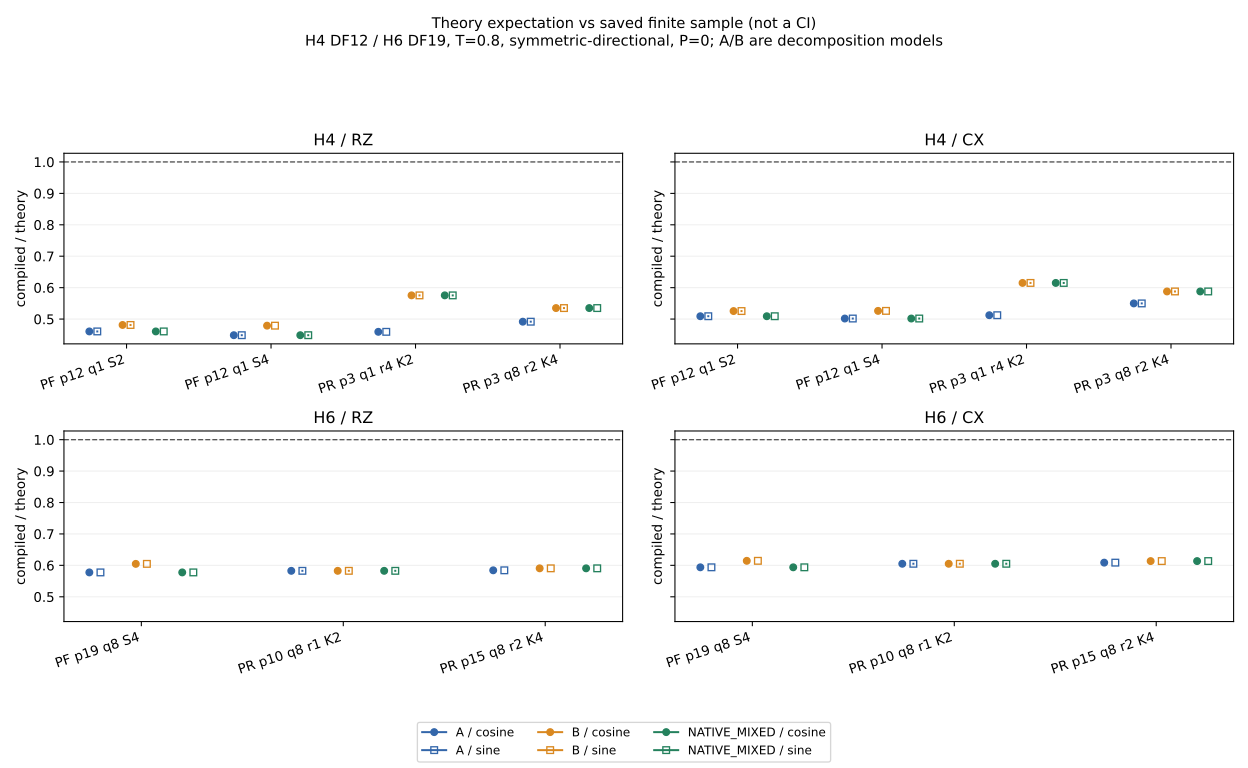

The file beside this chart, header and first rows:
system, candidate_id, model, axis, metric, theory_lower, theory_upper, compiled_saved_mean, sample_size, sample_phase, alignment, estimand, attribution, rho_lower, rho_upper, residual_lower, residual_upper
H4, B1_p12_q1_2nd, A, cosine, RZ, 16096, 16096, 7416, 1, fixed_anchor_panel, CONDITIONAL_SAVED_MEAN_NOT_COMPLETE_NUME…, DETERMINISTIC_FIXED_CIRCUIT, UNATTRIBUTED, 927/2012, 927/2012, -1085/927, -1085/927
H4, B1_p12_q1_2nd, A, cosine, CX, 7150, 7150, 3640, 1, fixed_anchor_panel, CONDITIONAL_SAVED_MEAN_NOT_COMPLETE_NUME…, DETERMINISTIC_FIXED_CIRCUIT, UNATTRIBUTED, 28/55, 28/55, -27/28, -27/28
H4, B1_p12_q1_2nd, B, cosine, RZ, 15408, 15408, 7416, 1, fixed_anchor_panel, CONDITIONAL_SAVED_MEAN_NOT_COMPLETE_NUME…, DETERMINISTIC_FIXED_CIRCUIT, UNATTRIBUTED, 103/214, 103/214, -111/103, -111/103
H4, B1_p12_q1_2nd, B, cosine, CX, 6926, 6926, 3640, 1, fixed_anchor_panel, CONDITIONAL_SAVED_MEAN_NOT_COMPLETE_NUME…, DETERMINISTIC_FIXED_CIRCUIT, UNATTRIBUTED, 1820/3463, 1820/3463, -1643/1820, -1643/1820
H4, B1_p12_q1_2nd, NATIVE_MIXED, cosine, RZ, 16096, 16096, 7416, 1, fixed_anchor_panel, CONDITIONAL_SAVED_MEAN_NOT_COMPLETE_NUME…, DETERMINISTIC_FIXED_CIRCUIT, UNATTRIBUTED, 927/2012, 927/2012, -1085/927, -1085/927
H4, B1_p12_q1_2nd, NATIVE_MIXED, cosine, CX, 7150, 7150, 3640, 1, fixed_anchor_panel, CONDITIONAL_SAVED_MEAN_NOT_COMPLETE_NUME…, DETERMINISTIC_FIXED_CIRCUIT, UNATTRIBUTED, 28/55, 28/55, -27/28, -27/28
H4, B1_p12_q1_2nd, A, sine, RZ, 16097, 16097, 7416, 1, fixed_anchor_panel, CONDITIONAL_SAVED_MEAN_NOT_COMPLETE_NUME…, DETERMINISTIC_FIXED_CIRCUIT, UNATTRIBUTED, 7416/16097, 7416/16097, -8681/7416, -8681/7416
H4, B1_p12_q1_2nd, A, sine, CX, 7150, 7150, 3640, 1, fixed_anchor_panel, CONDITIONAL_SAVED_MEAN_NOT_COMPLETE_NUME…, DETERMINISTIC_FIXED_CIRCUIT, UNATTRIBUTED, 28/55, 28/55, -27/28, -27/28
H4, B1_p12_q1_2nd, B, sine, RZ, 15409, 15409, 7416, 1, fixed_anchor_panel, CONDITIONAL_SAVED_MEAN_NOT_COMPLETE_NUME…, DETERMINISTIC_FIXED_CIRCUIT, UNATTRIBUTED, 7416/15409, 7416/15409, -7993/7416, -7993/7416
H4, B1_p12_q1_2nd, B, sine, CX, 6926, 6926, 3640, 1, fixed_anchor_panel, CONDITIONAL_SAVED_MEAN_NOT_COMPLETE_NUME…, DETERMINISTIC_FIXED_CIRCUIT, UNATTRIBUTED, 1820/3463, 1820/3463, -1643/1820, -1643/1820
H4, B1_p12_q1_2nd, NATIVE_MIXED, sine, RZ, 16097, 16097, 7416, 1, fixed_anchor_panel, CONDITIONAL_SAVED_MEAN_NOT_COMPLETE_NUME…, DETERMINISTIC_FIXED_CIRCUIT, UNATTRIBUTED, 7416/16097, 7416/16097, -8681/7416, -8681/7416
H4, B1_p12_q1_2nd, NATIVE_MIXED, sine, CX, 7150, 7150, 3640, 1, fixed_anchor_panel, CONDITIONAL_SAVED_MEAN_NOT_COMPLETE_NUME…, DETERMINISTIC_FIXED_CIRCUIT, UNATTRIBUTED, 28/55, 28/55, -27/28, -27/28
H4, B1_p12_q1_4th, A, cosine, RZ, 48272, 48272, 21662, 1, fixed_anchor_panel, CONDITIONAL_SAVED_MEAN_NOT_COMPLETE_NUME…, DETERMINISTIC_FIXED_CIRCUIT, UNATTRIBUTED, 10831/24136, 10831/24136, -13305/10831, -13305/10831
H4, B1_p12_q1_4th, A, cosine, CX, 21444, 21444, 10760, 1, fixed_anchor_panel, CONDITIONAL_SAVED_MEAN_NOT_COMPLETE_NUME…, DETERMINISTIC_FIXED_CIRCUIT, UNATTRIBUTED, 2690/5361, 2690/5361, -2671/2690, -2671/2690
H4, B1_p12_q1_4th, B, cosine, RZ, 45216, 45216, 21662, 1, fixed_anchor_panel, CONDITIONAL_SAVED_MEAN_NOT_COMPLETE_NUME…, DETERMINISTIC_FIXED_CIRCUIT, UNATTRIBUTED, 10831/22608, 10831/22608, -11777/10831, -11777/10831
H4, B1_p12_q1_4th, B, cosine, CX, 20452, 20452, 10760, 1, fixed_anchor_panel, CONDITIONAL_SAVED_MEAN_NOT_COMPLETE_NUME…, DETERMINISTIC_FIXED_CIRCUIT, UNATTRIBUTED, 2690/5113, 2690/5113, -2423/2690, -2423/2690
H4, B1_p12_q1_4th, NATIVE_MIXED, cosine, RZ, 48272, 48272, 21662, 1, fixed_anchor_panel, CONDITIONAL_SAVED_MEAN_NOT_COMPLETE_NUME…, DETERMINISTIC_FIXED_CIRCUIT, UNATTRIBUTED, 10831/24136, 10831/24136, -13305/10831, -13305/10831
H4, B1_p12_q1_4th, NATIVE_MIXED, cosine, CX, 21444, 21444, 10760, 1, fixed_anchor_panel, CONDITIONAL_SAVED_MEAN_NOT_COMPLETE_NUME…, DETERMINISTIC_FIXED_CIRCUIT, UNATTRIBUTED, 2690/5361, 2690/5361, -2671/2690, -2671/2690
H4, B1_p12_q1_4th, A, sine, RZ, 48273, 48273, 21662, 1, fixed_anchor_panel, CONDITIONAL_SAVED_MEAN_NOT_COMPLETE_NUME…, DETERMINISTIC_FIXED_CIRCUIT, UNATTRIBUTED, 21662/48273, 21662/48273, -26611/21662, -26611/21662
H4, B1_p12_q1_4th, A, sine, CX, 21444, 21444, 10760, 1, fixed_anchor_panel, CONDITIONAL_SAVED_MEAN_NOT_COMPLETE_NUME…, DETERMINISTIC_FIXED_CIRCUIT, UNATTRIBUTED, 2690/5361, 2690/5361, -2671/2690, -2671/2690
H4, B1_p12_q1_4th, B, sine, RZ, 45217, 45217, 21662, 1, fixed_anchor_panel, CONDITIONAL_SAVED_MEAN_NOT_COMPLETE_NUME…, DETERMINISTIC_FIXED_CIRCUIT, UNATTRIBUTED, 21662/45217, 21662/45217, -23555/21662, -23555/21662
H4, B1_p12_q1_4th, B, sine, CX, 20452, 20452, 10760, 1, fixed_anchor_panel, CONDITIONAL_SAVED_MEAN_NOT_COMPLETE_NUME…, DETERMINISTIC_FIXED_CIRCUIT, UNATTRIBUTED, 2690/5113, 2690/5113, -2423/2690, -2423/2690
H4, B1_p12_q1_4th, NATIVE_MIXED, sine, RZ, 48273, 48273, 21662, 1, fixed_anchor_panel, CONDITIONAL_SAVED_MEAN_NOT_COMPLETE_NUME…, DETERMINISTIC_FIXED_CIRCUIT, UNATTRIBUTED, 21662/48273, 21662/48273, -26611/21662, -26611/21662
H4, B1_p12_q1_4th, NATIVE_MIXED, sine, CX, 21444, 21444, 10760, 1, fixed_anchor_panel, CONDITIONAL_SAVED_MEAN_NOT_COMPLETE_NUME…, DETERMINISTIC_FIXED_CIRCUIT, UNATTRIBUTED, 2690/5361, 2690/5361, -2671/2690, -2671/2690
H4, B2_p3_q1_2nd_r4_K2, A, cosine, RZ, 1668270268843829264299774873160179609741…, 1668270268843829264299774873160179609741…, 3375, 32, fixed_anchor_panel, CONDITIONAL_SAVED_MEAN_NOT_COMPLETE_NUME…, EXPECTATION_VS_FINITE_SAMPLE, UNATTRIBUTED, 1226517633538702151329036476897851392355…, 1226517633538702151329036476897851392355…, -144271479661142467155060332015843598323…, -144271479661142467155060332015843598323…
H4, B2_p3_q1_2nd_r4_K2, A, cosine, CX, 4273847035394195932564638616682302789856…, 4273847035394195932564638616682302789856…, 1477, 32, fixed_anchor_panel, CONDITIONAL_SAVED_MEAN_NOT_COMPLETE_NUME…, EXPECTATION_VS_FINITE_SAMPLE, UNATTRIBUTED, 1167777115009042242515897640628562908101…, 1167777115009042242515897640628562908101…, -111160797053452892151857628826866524648…, -111160797053452892151857628826866524648…
H4, B2_p3_q1_2nd_r4_K2, B, cosine, RZ, 1712304376591641954395877863948077566622…, 1712304376591641954395877863948077566622…, 3375, 32, fixed_anchor_panel, CONDITIONAL_SAVED_MEAN_NOT_COMPLETE_NUME…, EXPECTATION_VS_FINITE_SAMPLE, UNATTRIBUTED, 1576750277830277561576997215908888314866…, 1576750277830277561576997215908888314866…, -116293672471634956545640736640803579173…, -116293672471634956545640736640803579173…
H4, B2_p3_q1_2nd_r4_K2, B, cosine, CX, 4576546182821235355445197026191334231826…, 4576546182821235355445197026191334231826…, 1477, 32, fixed_anchor_panel, CONDITIONAL_SAVED_MEAN_NOT_COMPLETE_NUME…, EXPECTATION_VS_FINITE_SAMPLE, UNATTRIBUTED, 4503709135975287072134730426897952269397…, 4503709135975287072134730426897952269397…, -281876475653868949657758481500818250152…, -281876475653868949657758481500818250152…
H4, B2_p3_q1_2nd_r4_K2, NATIVE_MIXED, cosine, RZ, 1712304376591641954395877863948077566622…, 1712304376591641954395877863948077566622…, 3375, 32, fixed_anchor_panel, CONDITIONAL_SAVED_MEAN_NOT_COMPLETE_NUME…, EXPECTATION_VS_FINITE_SAMPLE, UNATTRIBUTED, 1576750277830277561576997215908888314866…, 1576750277830277561576997215908888314866…, -116293672471634956545640736640803579173…, -116293672471634956545640736640803579173…
H4, B2_p3_q1_2nd_r4_K2, NATIVE_MIXED, cosine, CX, 4576546182821235355445197026191334231826…, 4576546182821235355445197026191334231826…, 1477, 32, fixed_anchor_panel, CONDITIONAL_SAVED_MEAN_NOT_COMPLETE_NUME…, EXPECTATION_VS_FINITE_SAMPLE, UNATTRIBUTED, 4503709135975287072134730426897952269397…, 4503709135975287072134730426897952269397…, -281876475653868949657758481500818250152…, -281876475653868949657758481500818250152…
H4, B2_p3_q1_2nd_r4_K2, A, sine, RZ, 1668497405945171641408856344386850076118…, 1668497405945171641408856344386850076118…, 3375, 32, fixed_anchor_panel, CONDITIONAL_SAVED_MEAN_NOT_COMPLETE_NUME…, EXPECTATION_VS_FINITE_SAMPLE, UNATTRIBUTED, 1226517633538702151329036476897851392355…, 1226517633538702151329036476897851392355…, -144307821597357247492513367412110872943…, -144307821597357247492513367412110872943…
H4, B2_p3_q1_2nd_r4_K2, A, sine, CX, 4273847035394195932564638616682302789856…, 4273847035394195932564638616682302789856…, 1477, 32, fixed_anchor_panel, CONDITIONAL_SAVED_MEAN_NOT_COMPLETE_NUME…, EXPECTATION_VS_FINITE_SAMPLE, UNATTRIBUTED, 1167777115009042242515897640628562908101…, 1167777115009042242515897640628562908101…, -111160797053452892151857628826866524648…, -111160797053452892151857628826866524648…
H4, B2_p3_q1_2nd_r4_K2, B, sine, RZ, 1712596372791169774829881641280233511791…, 1712596372791169774829881641280233511791…, 3375, 32, fixed_anchor_panel, CONDITIONAL_SAVED_MEAN_NOT_COMPLETE_NUME…, EXPECTATION_VS_FINITE_SAMPLE, UNATTRIBUTED, 1576750277830277561576997215908888314866…, 1576750277830277561576997215908888314866…, -116340391863559407815081341013948530399…, -116340391863559407815081341013948530399…
H4, B2_p3_q1_2nd_r4_K2, B, sine, CX, 4576546182821235355445197026191334231826…, 4576546182821235355445197026191334231826…, 1477, 32, fixed_anchor_panel, CONDITIONAL_SAVED_MEAN_NOT_COMPLETE_NUME…, EXPECTATION_VS_FINITE_SAMPLE, UNATTRIBUTED, 4503709135975287072134730426897952269397…, 4503709135975287072134730426897952269397…, -281876475653868949657758481500818250152…, -281876475653868949657758481500818250152…
H4, B2_p3_q1_2nd_r4_K2, NATIVE_MIXED, sine, RZ, 1712596372791169774829881641280233511791…, 1712596372791169774829881641280233511791…, 3375, 32, fixed_anchor_panel, CONDITIONAL_SAVED_MEAN_NOT_COMPLETE_NUME…, EXPECTATION_VS_FINITE_SAMPLE, UNATTRIBUTED, 1576750277830277561576997215908888314866…, 1576750277830277561576997215908888314866…, -116340391863559407815081341013948530399…, -116340391863559407815081341013948530399…
H4, B2_p3_q1_2nd_r4_K2, NATIVE_MIXED, sine, CX, 4576546182821235355445197026191334231826…, 4576546182821235355445197026191334231826…, 1477, 32, fixed_anchor_panel, CONDITIONAL_SAVED_MEAN_NOT_COMPLETE_NUME…, EXPECTATION_VS_FINITE_SAMPLE, UNATTRIBUTED, 4503709135975287072134730426897952269397…, 4503709135975287072134730426897952269397…, -281876475653868949657758481500818250152…, -281876475653868949657758481500818250152…
H4, B2_p3_q8_2nd_r2_K4, A, cosine, RZ, 1276498703113888978264708648653597876044…, 1276498703113888978264708648653597876044…, 23582, 32, fixed_anchor_panel, CONDITIONAL_SAVED_MEAN_NOT_COMPLETE_NUME…, EXPECTATION_VS_FINITE_SAMPLE, UNATTRIBUTED, 2008567276837599260587562037601261847119…, 2008567276837599260587562037601261847119…, -207622857312684546985950563809025135622…, -207622857312684546985950563809025135622…
H4, B2_p3_q8_2nd_r2_K4, A, cosine, CX, 4738915500656490116536833002173761977784…, 4738915500656490116536833002173761977784…, 10730, 32, fixed_anchor_panel, CONDITIONAL_SAVED_MEAN_NOT_COMPLETE_NUME…, EXPECTATION_VS_FINITE_SAMPLE, UNATTRIBUTED, 5211452137007046733974547393052824937390…, 5211452137007046733974547393052824937390…, -426637886430593349909911861129469901817…, -426637886430593349909911861129469901817…
H4, B2_p3_q8_2nd_r2_K4, B, cosine, RZ, 1173080543850773392371791646446950085981…, 1173080543850773392371791646446950085981…, 23582, 32, fixed_anchor_panel, CONDITIONAL_SAVED_MEAN_NOT_COMPLETE_NUME…, EXPECTATION_VS_FINITE_SAMPLE, UNATTRIBUTED, 1004283638418799630293781018800630923559…, 1004283638418799630293781018800630923559…, -872645231742437797501085615514489214009…, -872645231742437797501085615514489214009…
H4, B2_p3_q8_2nd_r2_K4, B, cosine, CX, 5697552560583153552293323976141443851846…, 5697552560583153552293323976141443851846…, 10730, 32, fixed_anchor_panel, CONDITIONAL_SAVED_MEAN_NOT_COMPLETE_NUME…, EXPECTATION_VS_FINITE_SAMPLE, UNATTRIBUTED, 6699584563833151222040386123787787338121…, 6699584563833151222040386123787787338121…, -469552055733315588254626182849510036557…, -469552055733315588254626182849510036557…
H4, B2_p3_q8_2nd_r2_K4, NATIVE_MIXED, cosine, RZ, 1173080543850773392371791646446950085981…, 1173080543850773392371791646446950085981…, 23582, 32, fixed_anchor_panel, CONDITIONAL_SAVED_MEAN_NOT_COMPLETE_NUME…, EXPECTATION_VS_FINITE_SAMPLE, UNATTRIBUTED, 1004283638418799630293781018800630923559…, 1004283638418799630293781018800630923559…, -872645231742437797501085615514489214009…, -872645231742437797501085615514489214009…
H4, B2_p3_q8_2nd_r2_K4, NATIVE_MIXED, cosine, CX, 5697552560583153552293323976141443851846…, 5697552560583153552293323976141443851846…, 10730, 32, fixed_anchor_panel, CONDITIONAL_SAVED_MEAN_NOT_COMPLETE_NUME…, EXPECTATION_VS_FINITE_SAMPLE, UNATTRIBUTED, 6699584563833151222040386123787787338121…, 6699584563833151222040386123787787338121…, -469552055733315588254626182849510036557…, -469552055733315588254626182849510036557…
H4, B2_p3_q8_2nd_r2_K4, A, sine, RZ, 1276525319697868380080970758058705031364…, 1276525319697868380080970758058705031364…, 23582, 32, fixed_anchor_panel, CONDITIONAL_SAVED_MEAN_NOT_COMPLETE_NUME…, EXPECTATION_VS_FINITE_SAMPLE, UNATTRIBUTED, 1004283638418799630293781018800630923559…, 1004283638418799630293781018800630923559…, -103815687309778977783577219409329712662…, -103815687309778977783577219409329712662…
H4, B2_p3_q8_2nd_r2_K4, A, sine, CX, 4738915500656490116536833002173761977784…, 4738915500656490116536833002173761977784…, 10730, 32, fixed_anchor_panel, CONDITIONAL_SAVED_MEAN_NOT_COMPLETE_NUME…, EXPECTATION_VS_FINITE_SAMPLE, UNATTRIBUTED, 5211452137007046733974547393052824937390…, 5211452137007046733974547393052824937390…, -426637886430593349909911861129469901817…, -426637886430593349909911861129469901817…
H4, B2_p3_q8_2nd_r2_K4, B, sine, RZ, 1173107160434752794188053755852057241300…, 1173107160434752794188053755852057241300…, 23582, 32, fixed_anchor_panel, CONDITIONAL_SAVED_MEAN_NOT_COMPLETE_NUME…, EXPECTATION_VS_FINITE_SAMPLE, UNATTRIBUTED, 1004283638418799630293781018800630923559…, 1004283638418799630293781018800630923559…, -872687818276804840407104990562660662520…, -872687818276804840407104990562660662520…
H4, B2_p3_q8_2nd_r2_K4, B, sine, CX, 5697552560583153552293323976141443851846…, 5697552560583153552293323976141443851846…, 10730, 32, fixed_anchor_panel, CONDITIONAL_SAVED_MEAN_NOT_COMPLETE_NUME…, EXPECTATION_VS_FINITE_SAMPLE, UNATTRIBUTED, 6699584563833151222040386123787787338121…, 6699584563833151222040386123787787338121…, -469552055733315588254626182849510036557…, -469552055733315588254626182849510036557…
H4, B2_p3_q8_2nd_r2_K4, NATIVE_MIXED, sine, RZ, 1173107160434752794188053755852057241300…, 1173107160434752794188053755852057241300…, 23582, 32, fixed_anchor_panel, CONDITIONAL_SAVED_MEAN_NOT_COMPLETE_NUME…, EXPECTATION_VS_FINITE_SAMPLE, UNATTRIBUTED, 1004283638418799630293781018800630923559…, 1004283638418799630293781018800630923559…, -872687818276804840407104990562660662520…, -872687818276804840407104990562660662520…
H4, B2_p3_q8_2nd_r2_K4, NATIVE_MIXED, sine, CX, 5697552560583153552293323976141443851846…, 5697552560583153552293323976141443851846…, 10730, 32, fixed_anchor_panel, CONDITIONAL_SAVED_MEAN_NOT_COMPLETE_NUME…, EXPECTATION_VS_FINITE_SAMPLE, UNATTRIBUTED, 6699584563833151222040386123787787338121…, 6699584563833151222040386123787787338121…, -469552055733315588254626182849510036557…, -469552055733315588254626182849510036557…
H6, B1_p19_q8_4th, A, cosine, RZ, 1521189, 1521189, 878573, 1, exploration, CONDITIONAL_SAVED_MEAN_NOT_COMPLETE_NUME…, DETERMINISTIC_FIXED_CIRCUIT, UNATTRIBUTED, 878573/1521189, 878573/1521189, -642616/878573, -642616/878573
H6, B1_p19_q8_4th, A, cosine, CX, 667264, 667264, 396212, 1, exploration, CONDITIONAL_SAVED_MEAN_NOT_COMPLETE_NUME…, DETERMINISTIC_FIXED_CIRCUIT, UNATTRIBUTED, 99053/166816, 99053/166816, -67763/99053, -67763/99053
H6, B1_p19_q8_4th, B, cosine, RZ, 1452789, 1452789, 878573, 1, exploration, CONDITIONAL_SAVED_MEAN_NOT_COMPLETE_NUME…, DETERMINISTIC_FIXED_CIRCUIT, UNATTRIBUTED, 878573/1452789, 878573/1452789, -574216/878573, -574216/878573
H6, B1_p19_q8_4th, B, cosine, CX, 644840, 644840, 396212, 1, exploration, CONDITIONAL_SAVED_MEAN_NOT_COMPLETE_NUME…, DETERMINISTIC_FIXED_CIRCUIT, UNATTRIBUTED, 99053/161210, 99053/161210, -62157/99053, -62157/99053
H6, B1_p19_q8_4th, NATIVE_MIXED, cosine, RZ, 1521189, 1521189, 878573, 1, exploration, CONDITIONAL_SAVED_MEAN_NOT_COMPLETE_NUME…, DETERMINISTIC_FIXED_CIRCUIT, UNATTRIBUTED, 878573/1521189, 878573/1521189, -642616/878573, -642616/878573
H6, B1_p19_q8_4th, NATIVE_MIXED, cosine, CX, 667264, 667264, 396212, 1, exploration, CONDITIONAL_SAVED_MEAN_NOT_COMPLETE_NUME…, DETERMINISTIC_FIXED_CIRCUIT, UNATTRIBUTED, 99053/166816, 99053/166816, -67763/99053, -67763/99053
H6, B1_p19_q8_4th, A, sine, RZ, 1521190, 1521190, 878573, 1, exploration, CONDITIONAL_SAVED_MEAN_NOT_COMPLETE_NUME…, DETERMINISTIC_FIXED_CIRCUIT, UNATTRIBUTED, 878573/1521190, 878573/1521190, -642617/878573, -642617/878573
H6, B1_p19_q8_4th, A, sine, CX, 667264, 667264, 396212, 1, exploration, CONDITIONAL_SAVED_MEAN_NOT_COMPLETE_NUME…, DETERMINISTIC_FIXED_CIRCUIT, UNATTRIBUTED, 99053/166816, 99053/166816, -67763/99053, -67763/99053
H6, B1_p19_q8_4th, B, sine, RZ, 1452790, 1452790, 878573, 1, exploration, CONDITIONAL_SAVED_MEAN_NOT_COMPLETE_NUME…, DETERMINISTIC_FIXED_CIRCUIT, UNATTRIBUTED, 878573/1452790, 878573/1452790, -574217/878573, -574217/878573
H6, B1_p19_q8_4th, B, sine, CX, 644840, 644840, 396212, 1, exploration, CONDITIONAL_SAVED_MEAN_NOT_COMPLETE_NUME…, DETERMINISTIC_FIXED_CIRCUIT, UNATTRIBUTED, 99053/161210, 99053/161210, -62157/99053, -62157/99053
H6, B1_p19_q8_4th, NATIVE_MIXED, sine, RZ, 1521190, 1521190, 878573, 1, exploration, CONDITIONAL_SAVED_MEAN_NOT_COMPLETE_NUME…, DETERMINISTIC_FIXED_CIRCUIT, UNATTRIBUTED, 878573/1521190, 878573/1521190, -642617/878573, -642617/878573
H6, B1_p19_q8_4th, NATIVE_MIXED, sine, CX, 667264, 667264, 396212, 1, exploration, CONDITIONAL_SAVED_MEAN_NOT_COMPLETE_NUME…, DETERMINISTIC_FIXED_CIRCUIT, UNATTRIBUTED, 99053/166816, 99053/166816, -67763/99053, -67763/99053
... 24 more rows
